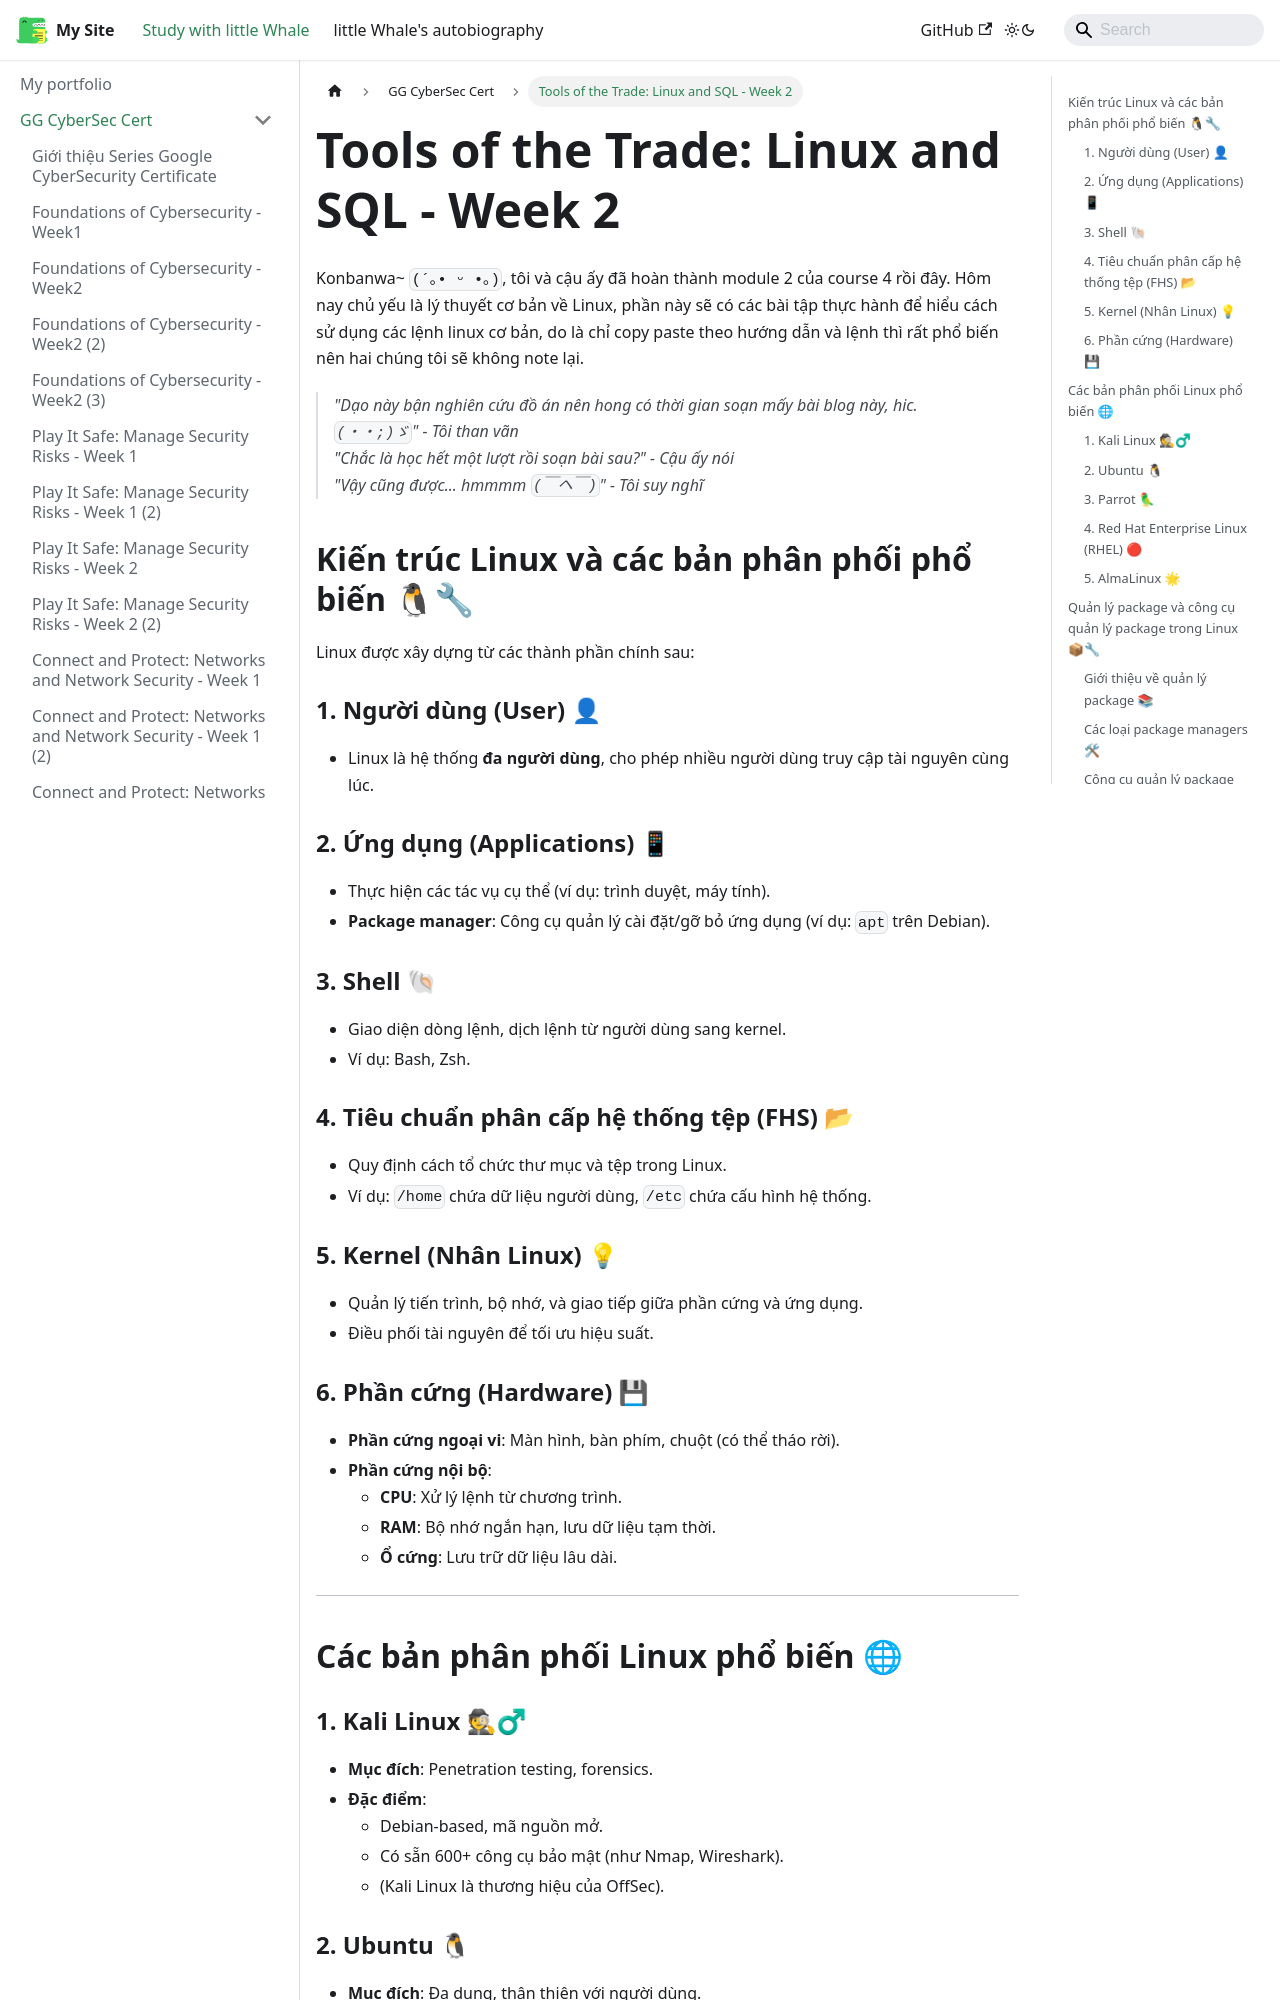

repository: ThienAnUIT2022/little-docusaur · page: docs/google-cybersec-cert/course4-week2.html · generator: docusaurus

---
title: "Tools of the Trade: Linux and SQL - Week 2"
sidebar_position: 20
---

Konbanwa~ `(´｡• ᵕ •｡)`, tôi và cậu ấy đã hoàn thành module 2 của course 4 rồi đây. Hôm nay chủ yếu là lý thuyết cơ bản về Linux, phần này sẽ có các bài tập thực hành để hiểu cách sử dụng các lệnh linux cơ bản, do là chỉ copy paste theo hướng dẫn và lệnh thì rất phổ biến nên hai chúng tôi sẽ không note lại.

> _"Dạo này bận nghiên cứu đồ án nên hong có thời gian soạn mấy bài blog này, hic. `(・・;)ゞ`" - Tôi than vãn_ \
> _"Chắc là học hết một lượt rồi soạn bài sau?" - Cậu ấy nói_ \
> _"Vậy cũng được... hmmmm `(￣ヘ￣)`" - Tôi suy nghĩ_

## Kiến trúc Linux và các bản phân phối phổ biến 🐧🔧

Linux được xây dựng từ các thành phần chính sau:

### 1. Người dùng (User) 👤

- Linux là hệ thống **đa người dùng**, cho phép nhiều người dùng truy cập tài nguyên cùng lúc.

### 2. Ứng dụng (Applications) 📱

- Thực hiện các tác vụ cụ thể (ví dụ: trình duyệt, máy tính).
- **Package manager**: Công cụ quản lý cài đặt/gỡ bỏ ứng dụng (ví dụ: `apt` trên Debian).

### 3. Shell 🐚

- Giao diện dòng lệnh, dịch lệnh từ người dùng sang kernel.
- Ví dụ: Bash, Zsh.

### 4. Tiêu chuẩn phân cấp hệ thống tệp (FHS) 📂

- Quy định cách tổ chức thư mục và tệp trong Linux.
- Ví dụ: `/home` chứa dữ liệu người dùng, `/etc` chứa cấu hình hệ thống.

### 5. Kernel (Nhân Linux) 💡

- Quản lý tiến trình, bộ nhớ, và giao tiếp giữa phần cứng và ứng dụng.
- Điều phối tài nguyên để tối ưu hiệu suất.

### 6. Phần cứng (Hardware) 💾

- **Phần cứng ngoại vi**: Màn hình, bàn phím, chuột (có thể tháo rời).
- **Phần cứng nội bộ**:
  - **CPU**: Xử lý lệnh từ chương trình.
  - **RAM**: Bộ nhớ ngắn hạn, lưu dữ liệu tạm thời.
  - **Ổ cứng**: Lưu trữ dữ liệu lâu dài.

---

## Các bản phân phối Linux phổ biến 🌐

### 1. Kali Linux 🕵♂

- **Mục đích**: Penetration testing, forensics.
- **Đặc điểm**:
  - Debian-based, mã nguồn mở.
  - Có sẵn 600+ công cụ bảo mật (như Nmap, Wireshark).
  - (Kali Linux là thương hiệu của OffSec).
